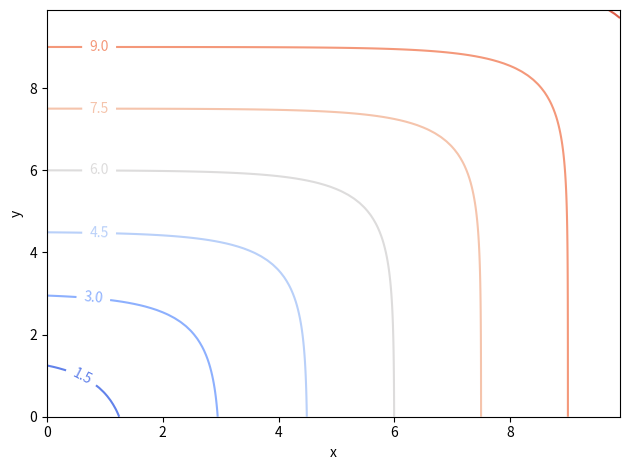
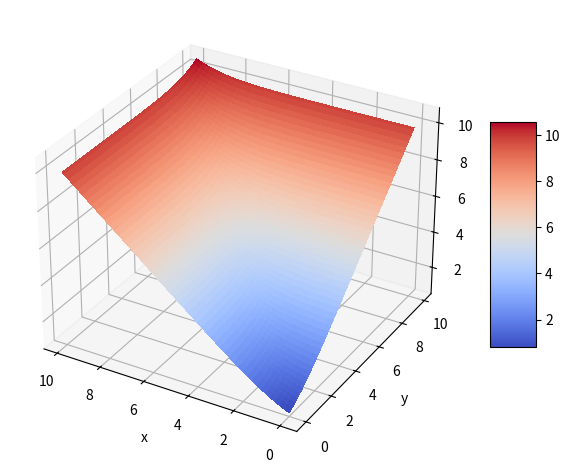

These figures' Python source, in order:
import matplotlib.pyplot as plt
from matplotlib import cm
import numpy as np

_, ax = plt.subplots()

X = np.arange(0, 10, 0.1)
Y = np.arange(0, 10, 0.1)
X, Y = np.meshgrid(X, Y)
Z = np.logaddexp(X, Y)

contour = ax.contour(X, Y, Z, cmap=cm.coolwarm)
ax.clabel(contour, inline=True, fontsize=10)

plt.xlabel("x")
plt.ylabel("y")
plt.tight_layout()

# plt.show()
plt.savefig('lse_contour.pdf')

fig, ax = plt.subplots(subplot_kw={"projection": "3d"})
surf = ax.plot_surface(X, Y, Z, cmap=cm.coolwarm,
                       linewidth=0, antialiased=False)

ax.invert_xaxis()
fig.colorbar(surf, shrink=0.5, aspect=5)
plt.xlabel("x")
plt.ylabel("y")
plt.tight_layout()

# plt.show()
plt.savefig('lse_3d.pdf')